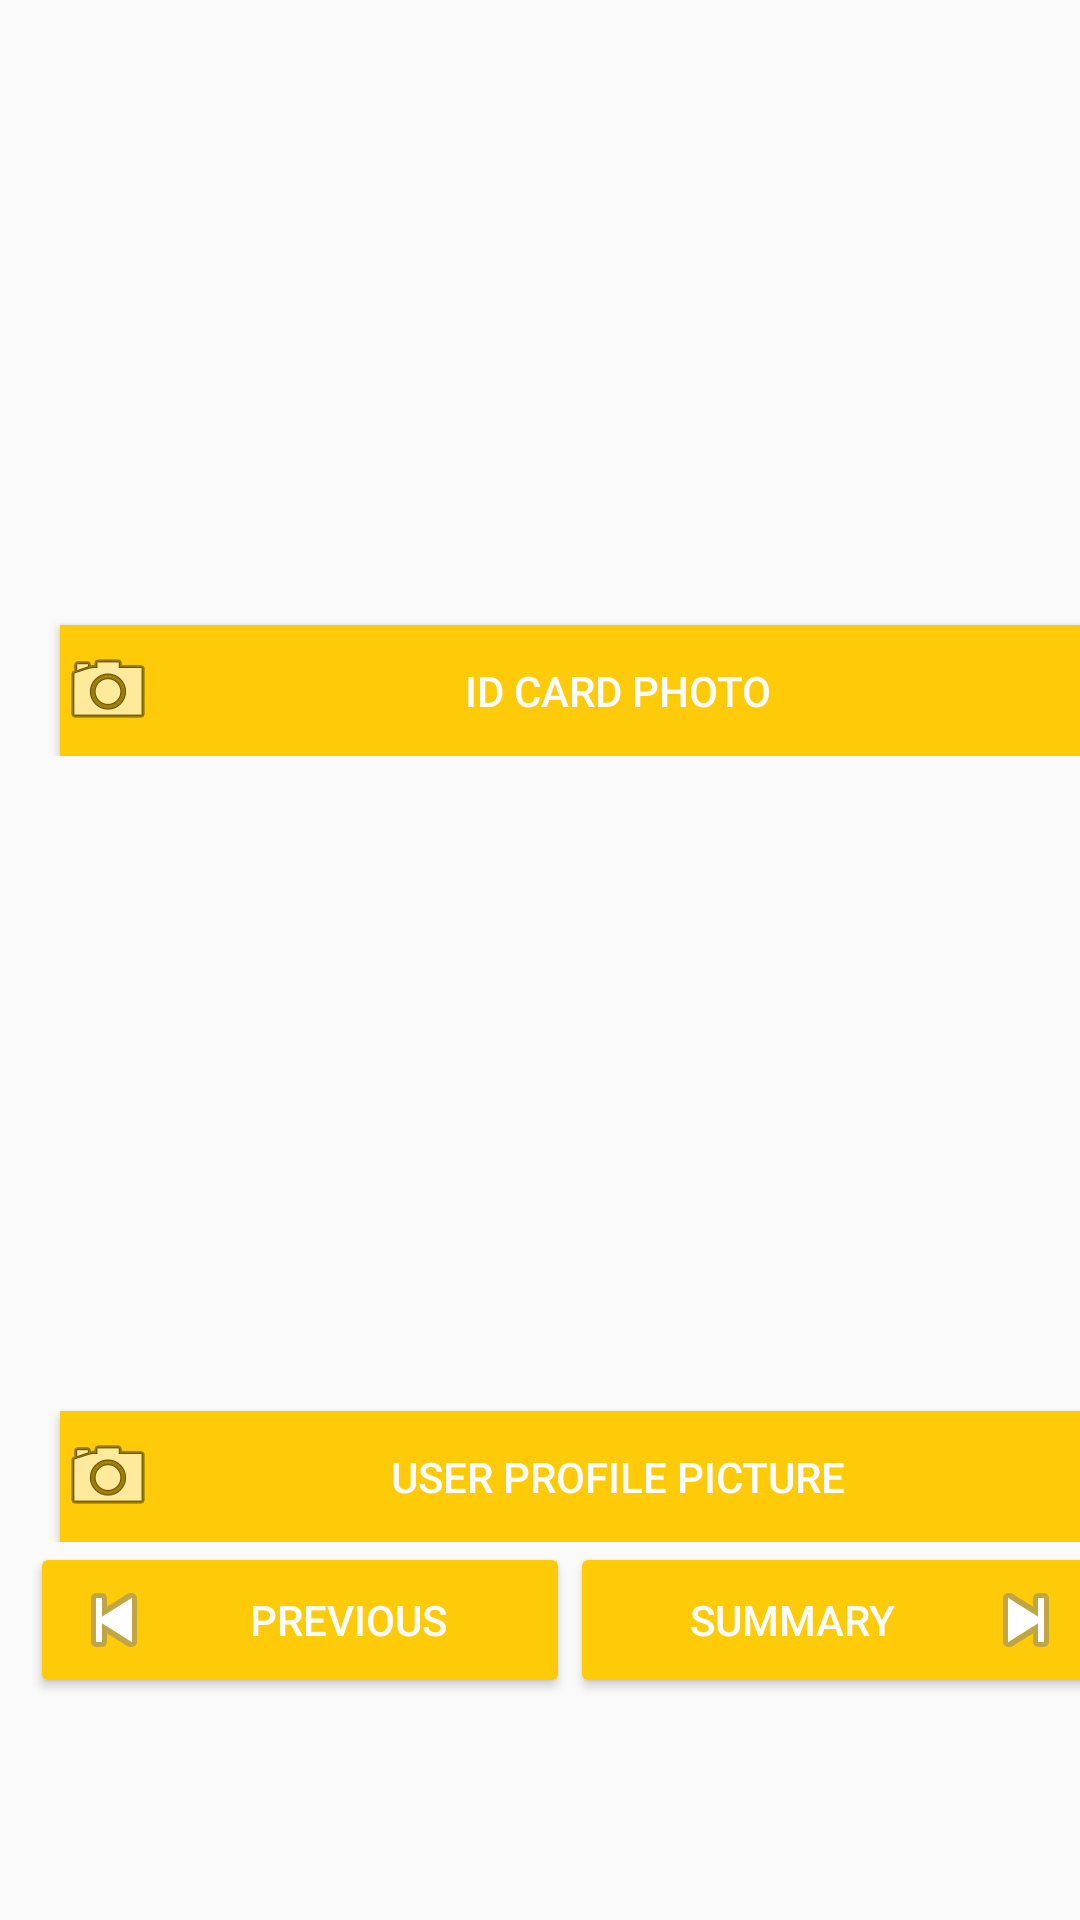

Layout XML and referenced resources for this Android screen:
<!-- AndroidManifest.xml: application theme AppTheme -->
<!-- res/layout/activity_sim_swap_attachment.xml -->
<?xml version="1.0" encoding="utf-8"?>
<ScrollView xmlns:android="http://schemas.android.com/apk/res/android"
    xmlns:app="http://schemas.android.com/apk/res-auto"
    xmlns:tools="http://schemas.android.com/tools"
    android:layout_width="match_parent"
    android:layout_height="match_parent"
    android:fillViewport="true">

    <LinearLayout
        android:layout_width="match_parent"
        android:layout_height="match_parent"
        android:layout_marginStart="10dp"
        android:layout_marginLeft="10dp"
        android:layout_marginEnd="10dp"
        android:layout_marginRight="10dp"
        android:orientation="vertical"
        android:weightSum="10"
        tools:context=".activities.SimSwapImageAttachmentActivity">

        <LinearLayout
            android:layout_width="match_parent"
            android:layout_height="0dp"
            android:layout_weight="4"
            android:orientation="vertical"
            android:weightSum="10">

            <ImageView
                android:id="@+id/idCardImageView"
                android:layout_width="300dp"
                android:layout_height="200dp"
                android:layout_gravity="center"
                android:layout_weight="7"
                app:srcCompat="@drawable/no_image" />

            <Button
                android:id="@+id/idCardPhotoCaptureButton"
                android:layout_width="match_parent"
                android:layout_height="40dp"
                android:layout_marginStart="10dp"
                android:layout_marginLeft="10dp"
                android:layout_marginEnd="10dp"
                android:layout_marginRight="10dp"
                android:layout_weight="3"
                android:background="@color/colorPrimary"
                android:drawableLeft="@android:drawable/ic_menu_camera"
                android:text="ID CARD PHOTO" />
        </LinearLayout>

        <LinearLayout
            android:layout_width="match_parent"
            android:layout_height="0dp"
            android:layout_marginTop="10dp"
            android:layout_weight="4"
            android:orientation="vertical"
            android:weightSum="10">

            <ImageView
                android:id="@+id/passportPhotoImageView"
                android:layout_width="300dp"
                android:layout_height="200dp"
                android:layout_gravity="center"
                android:layout_weight="7"
                app:srcCompat="@drawable/no_image" />

            <Button
                android:id="@+id/passportPhotoCaptureButton"
                android:layout_width="match_parent"
                android:layout_height="40dp"
                android:layout_marginStart="10dp"
                android:layout_marginLeft="10dp"
                android:layout_marginEnd="10dp"
                android:layout_marginRight="10dp"
                android:layout_weight="3"
                android:background="@color/colorPrimary"
                android:drawableLeft="@android:drawable/ic_menu_camera"
                android:text="USER PROFILE PICTURE" />
        </LinearLayout>

        <LinearLayout
            android:layout_width="match_parent"
            android:layout_height="0dp"
            android:layout_weight="4.5"
            android:orientation="horizontal"
            android:weightSum="2">

            <Button
                android:id="@+id/previous"
                android:layout_width="0dp"
                android:layout_height="wrap_content"
                android:layout_weight="1"
                android:drawableLeft="@android:drawable/ic_media_previous"
                android:text="Previous"></Button>

            <Button
                android:id="@+id/preview"
                android:layout_width="0dp"
                android:layout_height="wrap_content"
                android:layout_weight="1"
                android:drawableRight="@android:drawable/ic_media_next"
                android:text="SUMMARY"></Button>
        </LinearLayout>
    </LinearLayout>
</ScrollView>
<!-- resources referenced by this layout -->
<resources>
  <color name="colorPrimary">#ffcb09</color>
  <!-- drawable no_image: png bitmap (drawable, 9418 bytes) -->
  <style name="AppTheme" parent="Theme.AppCompat.Light.DarkActionBar">
          
          <item name="colorPrimary">@color/colorPrimary</item>
          <item name="colorPrimaryDark">@color/colorPrimaryDark</item>
          <item name="colorAccent">@color/colorAccent</item>
          <item name="colorControlActivated">#ffc002</item>
  
          <item name="colorControlNormal">@color/colorPrimaryLight</item>
  
  
          <item name="android:buttonStyle">@style/ButtonColor</item>
          <item name="colorButtonNormal">@color/colorPrimary</item>
      </style>
  <color name="colorPrimaryDark">#ffcb03</color>
  <color name="colorAccent">#FFB300</color>
  <color name="colorPrimaryLight">#ffc002</color>
  <style name="ButtonColor" parent="@style/Widget.AppCompat.Button">
          <item name="android:textColor">@color/colorButtonText</item>
      </style>
  <color name="colorButtonText">#FFFFFF</color>
</resources>
